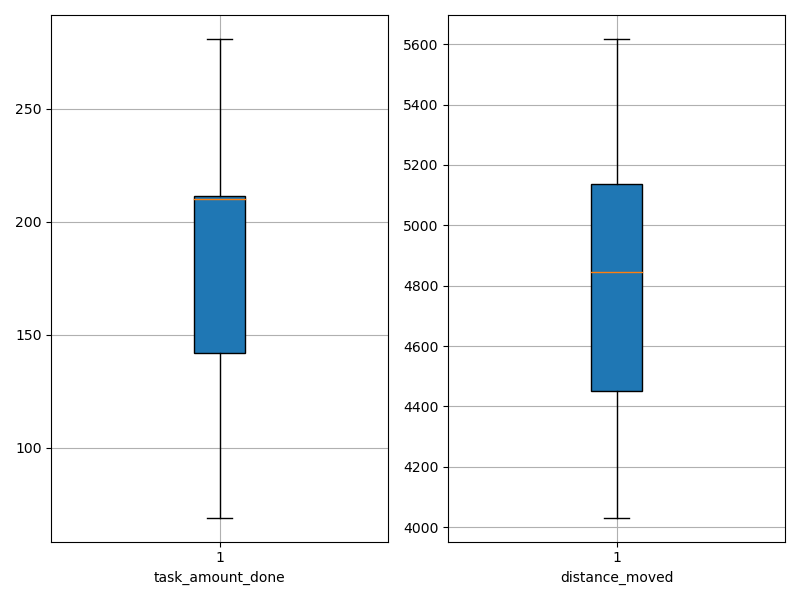

Values plotted in this chart, from the file beside it:
agent_id, task_amount_done, distance_moved
0, 70.0, 5297
1, 208.0, 4296
2, 138.0, 4142
3, 211.0, 4466
4, 209.0, 5618
5, 72.0, 5084
6, 210.0, 4678
7, 210.0, 4280
8, 281.0, 5009
9, 208.0, 4032
10, 212.0, 5051
11, 212.0, 4583
12, 143.0, 5387
13, 210.0, 4447
14, 210.0, 4454
15, 278.0, 5306
16, 280.0, 4924
17, 69.0, 4765
18, 69.0, 5060
19, 210.0, 5384
